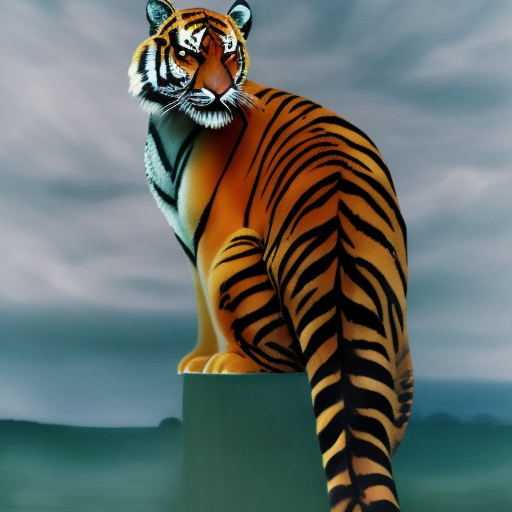
Generation parameters embedded in this image by AUTOMATIC1111 Stable Diffusion web UI or a fork of it (Forge, ...) (PNG 'parameters' text chunk):
tiger 
Steps: 20, Sampler: Euler a, CFG scale: 7, Seed: 4003550211, Size: 512x512, Model hash: 4c86efd062, Model: SDv1-5, ControlNet Enabled: True, ControlNet Preprocessor: canny, ControlNet Model: control_v11p_sd15_canny [d14c016b], ControlNet Weight: 1, ControlNet Starting Step: 0, ControlNet Ending Step: 1, ControlNet Resize Mode: Crop and Resize, ControlNet Pixel Perfect: False, ControlNet Control Mode: My prompt is more important, ControlNet Preprocessor Parameters: "(512, 100, 200)"